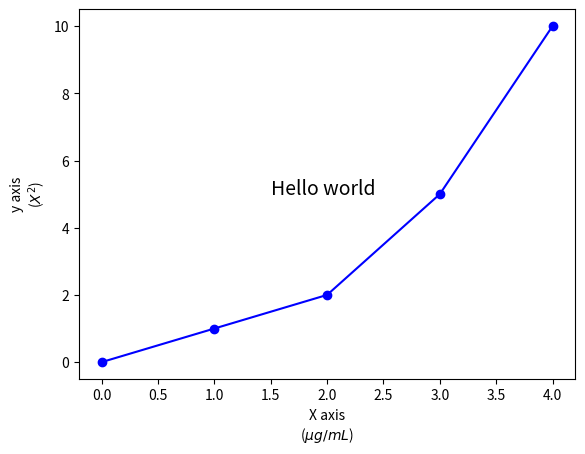
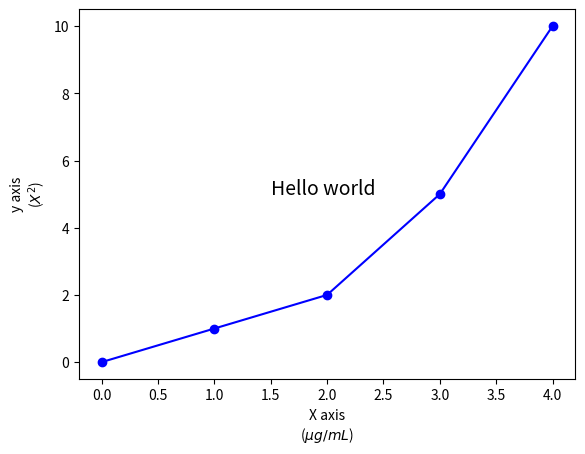
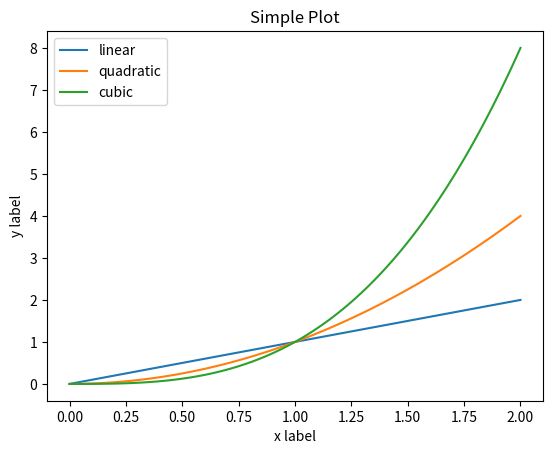
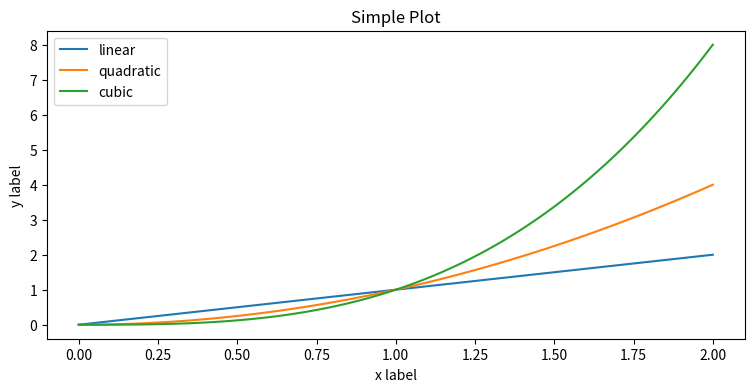
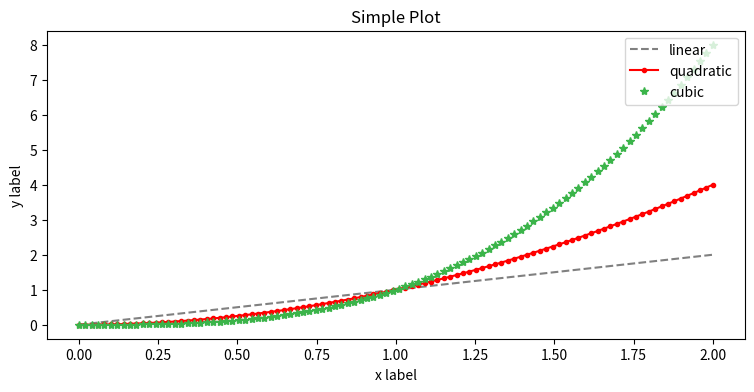
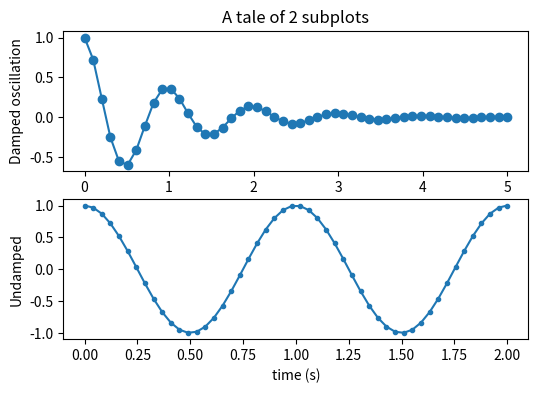
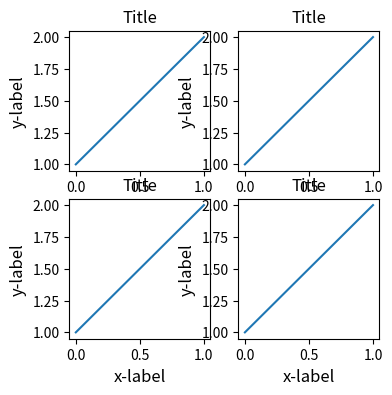
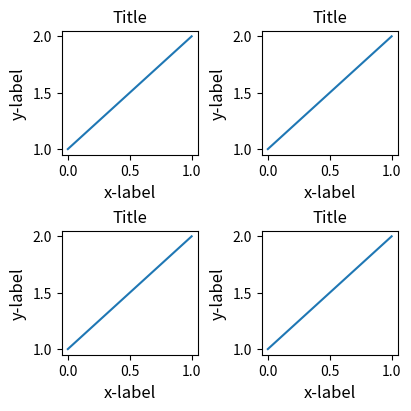
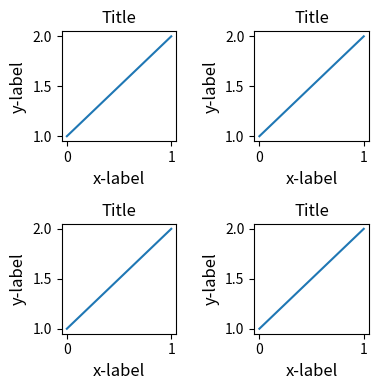
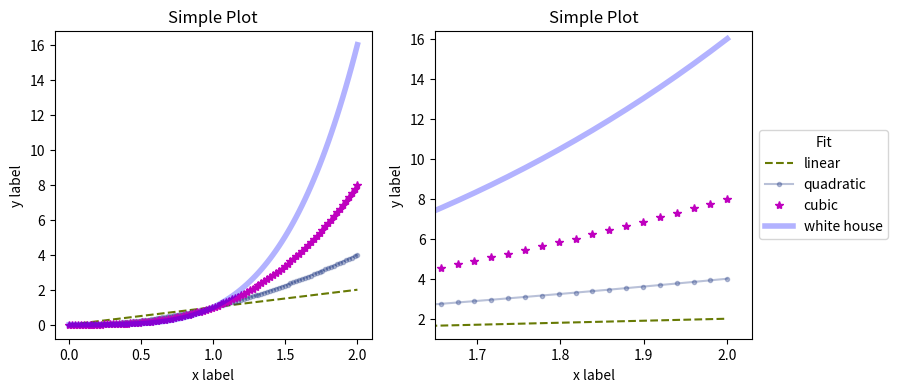
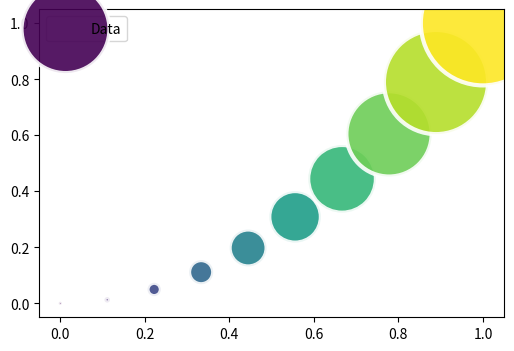
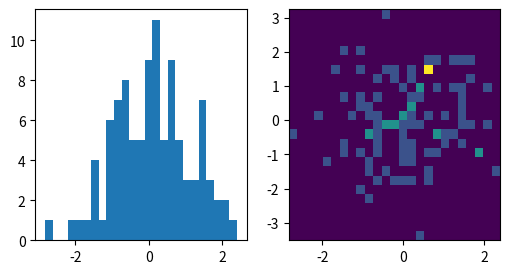
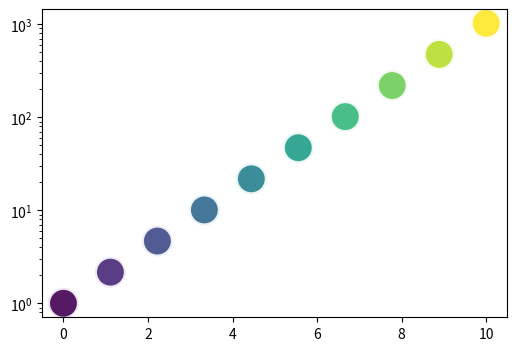
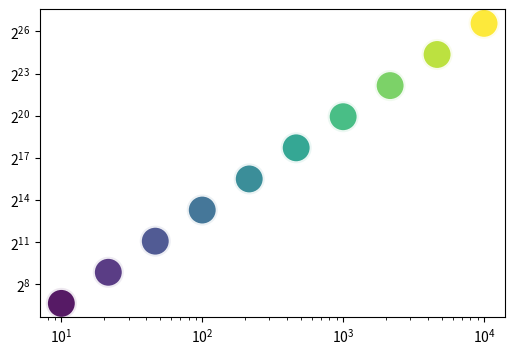
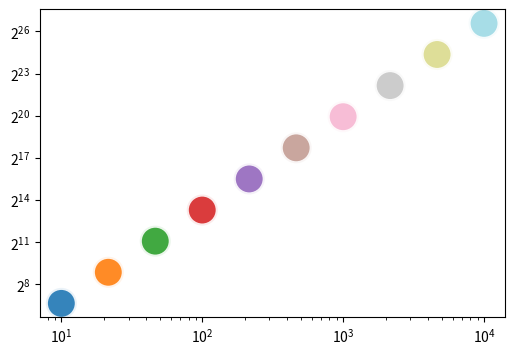
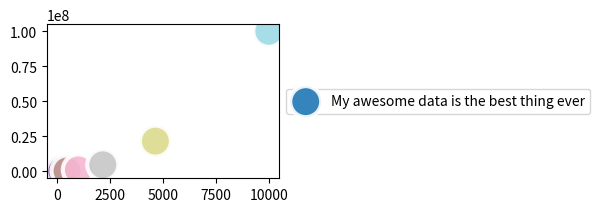

Here is the Python script that generated these plots, in order: (Note: this script raises an exception after producing the figures.)
# plotting imports
import matplotlib.pyplot as plt
import seaborn as sns

# other imports
import numpy as np
import pandas as pd
from scipy import stats

plt.plot([0, 1, 2, 3, 4],
         [0, 1, 2, 5, 10], 'bo-')
plt.text(1.5, 5, 'Hello world', size=14)
plt.xlabel('X axis\n($\mu g/mL$)')
plt.ylabel('y axis\n($X^2$)');

fig, ax = plt.subplots()
ax.plot([0, 1, 2, 3, 4],
        [0, 1, 2, 5, 10], 'bo-')
ax.text(1.5, 5, 'Hello world', size=14)
ax.set_xlabel('X axis\n($\mu g/mL$)')
ax.set_ylabel('y axis\n($X^2$)');

# create some data
x = np.linspace(0, 2, 100)

fig, ax = plt.subplots()

ax.plot(x, x, label='linear')
ax.plot(x, x**2, label='quadratic')
ax.plot(x, x**3, label='cubic')

ax.set_xlabel('x label')
ax.set_ylabel('y label')
ax.set_title('Simple Plot')
ax.legend()

# figure size
# width / height
fig, ax = plt.subplots(figsize=(9, 4))

ax.plot(x, x, label='linear')
ax.plot(x, x**2, label='quadratic')
ax.plot(x, x**3, label='cubic')

ax.set_xlabel('x label')
ax.set_ylabel('y label')
ax.set_title('Simple Plot')
ax.legend();

fig, ax = plt.subplots(figsize=(9, 4))

# change markers
ax.plot(x, x, '--', color='grey', label='linear')
ax.plot(x, x**2, '.-', color='red', label='quadratic')
ax.plot(x, x**3, '*', color='#3bb44a', label='cubic')

ax.set_xlabel('x label')
ax.set_ylabel('y label')
ax.set_title('Simple Plot')

# move the legend
ax.legend(loc='upper right');
# alternative ways to move it
# ax.legend(loc='center left',
#            bbox_to_anchor=(1, 0.5),
#            ncol=3);

x1 = np.linspace(0.0, 5.0)
x2 = np.linspace(0.0, 2.0)

y1 = np.cos(2 * np.pi * x1) * np.exp(-x1)
y2 = np.cos(2 * np.pi * x2)

# rows, columns
fig, axes = plt.subplots(2, 1, figsize=(6, 4))

# axes is a list of "panels"
print(axes)

ax = axes[0]
ax.plot(x1, y1, 'o-')
ax.set_title('A tale of 2 subplots')
ax.set_ylabel('Damped oscillation')

ax = axes[1]
ax.plot(x2, y2, '.-')
ax.set_xlabel('time (s)')
ax.set_ylabel('Undamped');

def example_plot(ax, fontsize=12):
    ax.plot([1, 2])

    ax.set_xlabel('x-label', fontsize=fontsize)
    ax.set_ylabel('y-label', fontsize=fontsize)
    ax.set_title('Title', fontsize=fontsize)

fig, axs = plt.subplots(2, 2, figsize=(4, 4),
                        constrained_layout=False)
print(axs)
for ax in axs.flat:
    example_plot(ax)

# warning: "constrained_layout" is an experimental feature
fig, axs = plt.subplots(2, 2, figsize=(4, 4),
                        constrained_layout=True)

for ax in axs.flat:
    example_plot(ax)

# alternative way
fig, axs = plt.subplots(2, 2, figsize=(4, 4), constrained_layout=False)

for ax in axs.flat:
    example_plot(ax)
    
# alternative to constrained_layout
plt.tight_layout();

fig, axes = plt.subplots(1, 2, figsize=(9, 4))

# same plot for both panels
# we are just gonna change the axes' limits
for ax in axes:
    # more color choices
    # (see here for a full list: https://matplotlib.org/tutorials/colors/colors.html)
    
    # xkcd rgb color survey: https://xkcd.com/color/rgb/
    ax.plot(x, x, '--', color='xkcd:olive green', label='linear')
    # RGBA (red, green, blue, alpha)
    ax.plot(x, x**2, '.-', color=(0.1, 0.2, 0.5, 0.3), label='quadratic')
    # one of {'b', 'g', 'r', 'c', 'm', 'y', 'k', 'w'}
    # they are the single character short-hand notations for:
    # blue, green, red, cyan, magenta, yellow, black, and white
    ax.plot(x, x**3, '*', color='m', label='cubic')
    # transparency can be manipulated with the "alpha" kwarg (= keyword argument)
    ax.plot(x, x**4, '-', color='b', linewidth=4, alpha=0.3, label='white house')

    ax.set_xlabel('x label')
    ax.set_ylabel('y label')
    ax.set_title('Simple Plot')

# only manipulate last axes
ax.set_ylim(1, 16.4)
ax.set_xlim(1.65, 2.03)

ax.legend(loc='center left',
          bbox_to_anchor=(1, 0.5),
          title='Fit');

# scatter plot
fig, ax = plt.subplots(figsize=(6, 4))

N = 10
x = np.linspace(0, 1, N)
y = x ** 2
# colors is a list of colors
# in the same format as shown before
colors = np.linspace(0, 1, N)
# alternative
# colors = ['b', 'b', 'b',
#           'k', 'k', 'k',
#           'r', 'r', 'r',
#           'xkcd:jade']
area = 5 + (20 * x) ** 3

print(f'x: {x}')
print(f'y: {y}')
print(f'colors: {colors}')
print(f'area: {area}')

ax.scatter(x, y, s=area, c=colors,
           alpha=0.9,
           edgecolors='w', linewidths=3,
           label='Data')
ax.legend(loc='upper left');

# generate 2d random data
data = np.random.randn(2, 100)
data

# histogram
fig, axs = plt.subplots(1, 2, figsize=(6, 3))

bins = 25

axs[0].hist(data[0], bins=bins)
axs[1].hist2d(data[0], data[1], bins=bins);

# scatter plot with log axes
fig, ax = plt.subplots(figsize=(6, 4))

N = 10
x = np.linspace(0, 10, N)
y = 2 ** x
colors = np.linspace(0, 1, N)
area = 500

ax.scatter(x, y, s=area, c=colors,
           alpha=0.9,
           edgecolors='w', linewidths=3,
           label='Data')
ax.set_yscale('log', base=10);

# scatter plot with log axes
fig, ax = plt.subplots(figsize=(6, 4))

N = 10
x = 10 ** np.linspace(1, 4, N)
y = x ** 2
colors = np.linspace(0, 1, N)
area = 500

ax.scatter(x, y, s=area, c=colors,
           alpha=0.9,
           edgecolors='w', linewidths=3,
           label='Data')
ax.set_yscale('log', base=2)
ax.set_xscale('log', base=10);

# changing colormap
# find an exhaustive list here:
# https://matplotlib.org/3.1.0/tutorials/colors/colormaps.html
fig, ax = plt.subplots(figsize=(6, 4))

N = 10
x = 10 ** np.linspace(1, 4, N)
y = x ** 2
colors = np.linspace(0, 1, N)
area = 500

ax.scatter(x, y, s=area, c=colors,
           alpha=0.9,
           edgecolors='w', linewidths=3,
           label='Data',
#            cmap='plasma',
#            cmap='jet',
#            cmap='Blues',
#            cmap='Blues_r',
           cmap='tab20',
          )
ax.set_yscale('log', base=2)
ax.set_xscale('log', base=10);

fig, ax = plt.subplots(figsize=(3, 2))

N = 10
x = 10 ** np.linspace(1, 4, N)
y = x ** 2
colors = np.linspace(0, 1, N)
area = 500

ax.scatter(x, y, s=area, c=colors,
           alpha=0.9,
           edgecolors='w', linewidths=3,
           cmap='tab20',
           label='My awesome data is the best thing ever',
#            rasterized=True
          )

ax.legend(bbox_to_anchor=(1, 0.5),
          loc='center left')

ax.set_yscale('log', basey=2)
ax.set_xscale('log', basex=10)

plt.savefig('the_awesomest_plot_ever.png',
            dpi=300,
            bbox_inches='tight',
            transparent=True
           )
plt.savefig('the_awesomest_plot_ever.svg',
            dpi=300, bbox_inches='tight',
            transparent=True);











